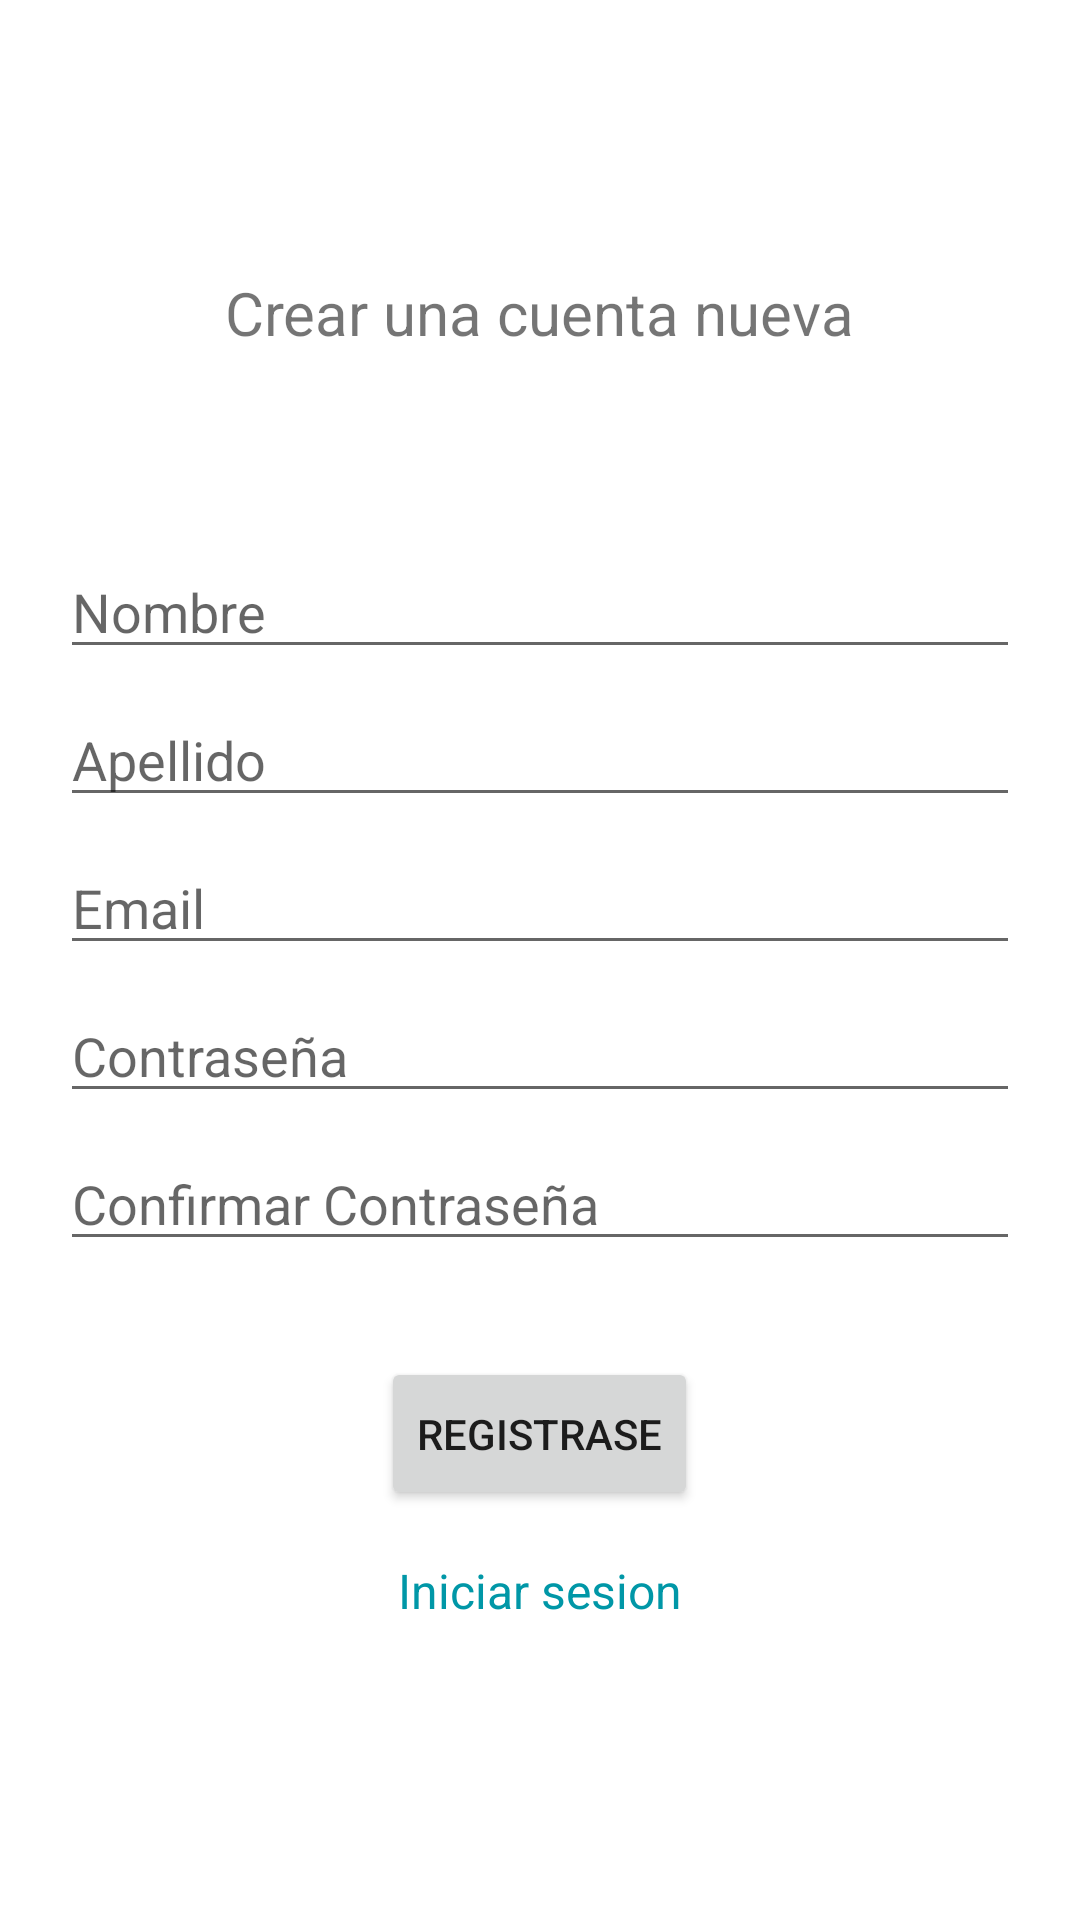

Here is an Android app screen rendered from its layout file. Give the layout XML and the strings, colors and styles it references.
<!-- AndroidManifest.xml: application theme Theme.TotalFocus -->
<!-- res/layout/activity_register.xml -->
<?xml version="1.0" encoding="utf-8"?>
<androidx.constraintlayout.widget.ConstraintLayout xmlns:android="http://schemas.android.com/apk/res/android"
    xmlns:app="http://schemas.android.com/apk/res-auto"
    android:id="@+id/cl_register"
    android:layout_width="match_parent"
    android:layout_height="match_parent"
    android:orientation="vertical"
    android:gravity="center">

    <LinearLayout
        android:layout_width="wrap_content"
        android:layout_height="match_parent"
        android:gravity="center"
        android:orientation="vertical"
        app:layout_constraintEnd_toEndOf="parent"
        app:layout_constraintStart_toStartOf="parent">
        <TextView
            android:id="@+id/textView3"
            android:layout_width="wrap_content"
            android:layout_height="wrap_content"
            android:text="@string/title_register"
            android:textSize="20sp"
            app:layout_constraintEnd_toEndOf="parent"
            app:layout_constraintStart_toStartOf="parent"
            app:layout_constraintTop_toTopOf="parent" />

        <EditText
            android:id="@+id/et_first_name_register"
            android:layout_width="wrap_content"
            android:layout_height="wrap_content"
            android:layout_marginTop="64dp"
            android:ems="10"
            android:hint="@string/label_name"
            android:inputType="textPersonName"
            android:minWidth="320dp"
            android:textColorHighlight="@color/cyan_700"
            app:layout_constraintEnd_toEndOf="parent"
            app:layout_constraintStart_toStartOf="parent"
            app:layout_constraintTop_toBottomOf="@+id/textView3" />

        <EditText
            android:id="@+id/et_last_name_register"
            android:layout_width="wrap_content"
            android:layout_height="wrap_content"
            android:minWidth="320dp"
            android:layout_marginTop="8dp"
            android:ems="10"
            android:hint="@string/label_last_name"
            android:inputType="textPersonName"
            android:textColorHighlight="@color/cyan_700"
            app:layout_constraintEnd_toEndOf="parent"
            app:layout_constraintStart_toStartOf="parent"
            app:layout_constraintTop_toBottomOf="@+id/editTextTextPersonName2" />

        <EditText
            android:id="@+id/et_email_register"
            android:layout_width="wrap_content"
            android:layout_height="wrap_content"
            android:layout_marginTop="8dp"
            android:ems="10"
            android:hint="@string/label_email"
            android:inputType="textEmailAddress"
            android:minWidth="320dp"
            android:textColorHighlight="@color/cyan_700"
            app:layout_constraintEnd_toEndOf="parent"
            app:layout_constraintStart_toStartOf="parent"
            app:layout_constraintTop_toBottomOf="@+id/editTextTextPersonName3" />

        <EditText
            android:id="@+id/et_passwd1_register"
            android:layout_width="wrap_content"
            android:layout_height="wrap_content"
            android:layout_marginTop="8dp"
            android:ems="10"
            android:hint="@string/label_password"
            android:inputType="textPassword"
            android:minWidth="320dp"
            android:textColorHighlight="@color/cyan_700"
            app:layout_constraintEnd_toEndOf="parent"
            app:layout_constraintStart_toStartOf="parent"
            app:layout_constraintTop_toBottomOf="@+id/editTextTextPersonName4" />

        <EditText
            android:id="@+id/et_passwd2_register"
            android:layout_width="wrap_content"
            android:layout_height="wrap_content"
            android:minWidth="320dp"
            android:layout_marginTop="8dp"
            android:ems="10"
            android:hint="@string/label_check_password"
            android:inputType="textPassword"
            android:textColorHighlight="@color/cyan_700"
            app:layout_constraintEnd_toEndOf="parent"
            app:layout_constraintStart_toStartOf="parent"
            app:layout_constraintTop_toBottomOf="@+id/editTextTextPassword2" />

        <Button
            android:id="@+id/btn_register"
            android:layout_width="wrap_content"
            android:layout_height="wrap_content"
            android:layout_marginTop="32dp"
            android:paddingTop="16dp"
            android:paddingBottom="16dp"
            android:text="@string/label_register"
            app:layout_constraintEnd_toEndOf="parent"
            app:layout_constraintStart_toStartOf="parent"
            app:layout_constraintTop_toBottomOf="@+id/editTextTextPassword3" />

        <TextView
            android:id="@+id/tv_login"
            android:layout_width="wrap_content"
            android:layout_height="wrap_content"
            android:layout_marginTop="8dp"
            android:padding="8dp"
            android:text="@string/label_login"
            android:textColor="@color/cyan_700"
            android:textSize="16sp"
            app:layout_constraintEnd_toEndOf="parent"
            app:layout_constraintStart_toStartOf="parent"
            app:layout_constraintTop_toBottomOf="@+id/btn_register" />

    </LinearLayout>

</androidx.constraintlayout.widget.ConstraintLayout>
<!-- resources referenced by this layout -->
<resources>
  <color name="cyan_700">#0097A7</color>
  <string name="label_check_password">Confirmar Contraseña</string>
  <string name="label_email">Email</string>
  <string name="label_last_name">Apellido</string>
  <string name="label_login">Iniciar sesion</string>
  <string name="label_name">Nombre</string>
  <string name="label_password">Contraseña</string>
  <string name="label_register">Registrase</string>
  <string name="title_register">Crear una cuenta nueva</string>
  <style name="Theme.TotalFocus" parent="Theme.MaterialComponents.DayNight.DarkActionBar">
          
          <item name="colorPrimary">@color/teal_500</item>
          <item name="colorPrimaryVariant">@color/teal_700</item>
          <item name="colorOnPrimary">@color/white</item>
          
          <item name="colorSecondary">@color/cyan_700</item>
          <item name="colorSecondaryVariant">@color/cyan_900</item>
          <item name="colorOnSecondary">@color/gray_200</item>
          
          <item name="android:statusBarColor" tools:targetApi="l">?attr/colorPrimaryVariant</item>
          
      </style>
  <color name="teal_500">#009688</color>
  <color name="teal_700">#FF018786</color>
  <color name="white">#FFFFFFFF</color>
  <color name="cyan_900">#006064</color>
  <color name="gray_200">#EEEEEE</color>
</resources>
